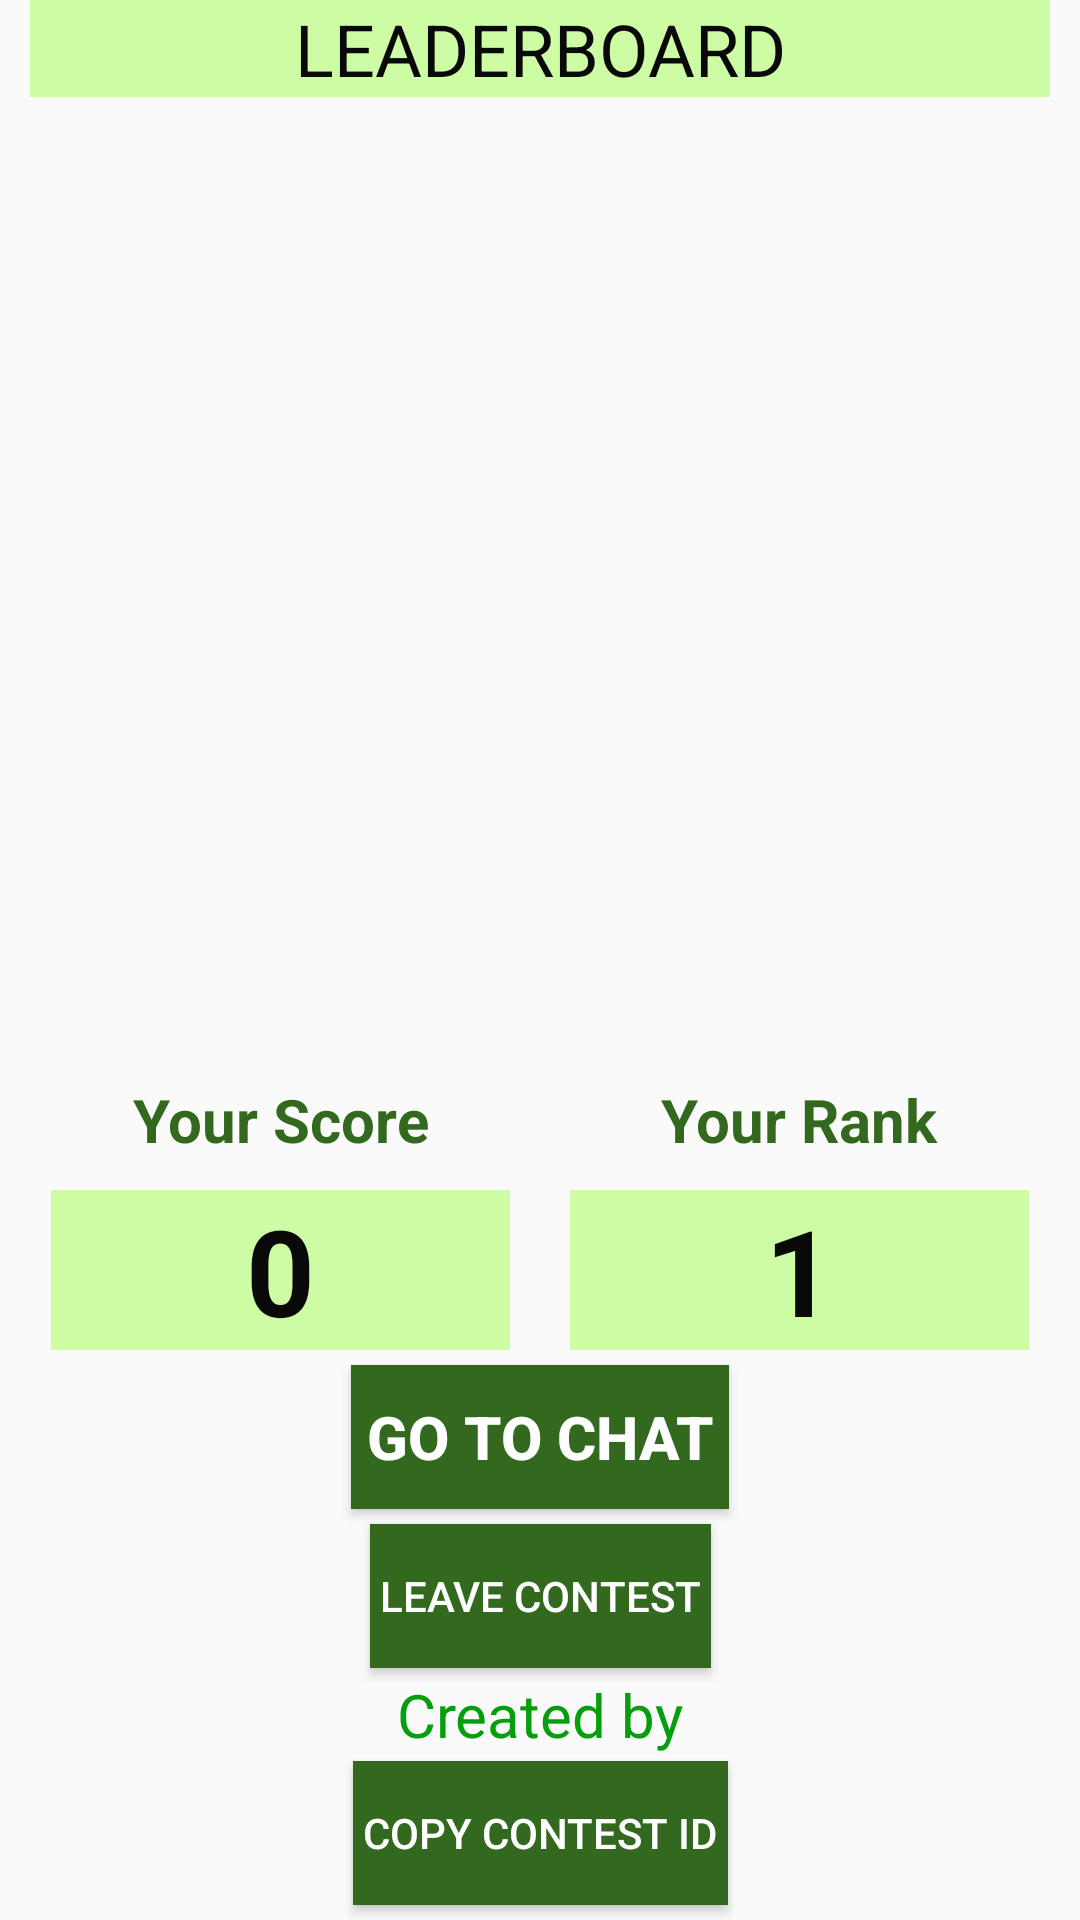

This screen was rendered from an Android layout file. Write that file and the resources it references.
<!-- AndroidManifest.xml: application theme AppTheme -->
<!-- res/layout/activity_ind_contest_room.xml -->
<?xml version="1.0" encoding="utf-8"?>
<androidx.constraintlayout.widget.ConstraintLayout xmlns:android="http://schemas.android.com/apk/res/android"
    xmlns:app="http://schemas.android.com/apk/res-auto"
    xmlns:tools="http://schemas.android.com/tools"
    android:layout_width="match_parent"
    android:layout_height="match_parent"
    tools:context=".IndContestRoom">

    <TextView
        android:id="@+id/tvLeaderboard"
        android:layout_width="match_parent"
        android:layout_height="wrap_content"
        android:layout_marginStart="10dp"
        android:layout_marginEnd="10dp"
        android:background="@color/colorLightGreen"
        android:gravity="center"
        android:text="LEADERBOARD"
        android:textColor="@color/colorDark"
        android:textColorHighlight="@color/colorAccent"
        android:textSize="24sp"
        app:layout_constraintBottom_toTopOf="@+id/list"
        app:layout_constraintEnd_toEndOf="parent"
        app:layout_constraintHorizontal_bias="1.0"
        app:layout_constraintStart_toStartOf="parent"
        app:layout_constraintTop_toTopOf="parent" />

    <androidx.recyclerview.widget.RecyclerView
        android:id="@+id/list"
        android:layout_width="match_parent"
        android:layout_height="0dp"
        android:layout_marginStart="4dp"
        android:layout_marginEnd="4dp"
        app:layout_constraintBottom_toTopOf="@+id/board"
        app:layout_constraintEnd_toEndOf="parent"
        app:layout_constraintStart_toStartOf="parent"
        app:layout_constraintTop_toBottomOf="@+id/tvLeaderboard" />

    <LinearLayout
        android:id="@+id/board"
        android:layout_width="0dp"
        android:layout_height="wrap_content"
        android:layout_marginStart="7dp"
        android:layout_marginEnd="7dp"
        android:orientation="horizontal"
        app:layout_constraintBottom_toTopOf="@+id/btnChat"
        app:layout_constraintEnd_toEndOf="parent"
        app:layout_constraintStart_toStartOf="parent"
        app:layout_constraintTop_toBottomOf="@+id/list">

        <LinearLayout
            android:layout_width="0dp"
            android:layout_height="match_parent"
            android:layout_weight="1"
            android:orientation="vertical">

            <TextView
                android:id="@+id/tvScoreBoard"
                android:layout_width="match_parent"
                android:layout_height="wrap_content"
                android:layout_marginLeft="5dp"
                android:layout_marginRight="5dp"
                android:gravity="center"
                android:text="Your Score"
                android:textColor="@color/colorPrimaryDark"
                android:textSize="20sp"
                android:textStyle="bold" />

            <TextView
                android:id="@+id/tvUserScore"
                android:layout_width="match_parent"
                android:layout_height="wrap_content"
                android:layout_marginLeft="10dp"
                android:layout_marginTop="10dp"
                android:layout_marginRight="10dp"
                android:background="@color/colorLightGreen"
                android:gravity="center"
                android:text="0"
                android:textColor="@color/colorDark"
                android:textColorHighlight="@color/colorLight"
                android:textSize="40sp"
                android:textStyle="bold" />

        </LinearLayout>

        <LinearLayout
            android:layout_width="0dp"
            android:layout_height="match_parent"
            android:layout_weight="1"
            android:orientation="vertical">

            <TextView
                android:id="@+id/tvRankBoard"
                android:layout_width="match_parent"
                android:layout_height="wrap_content"
                android:layout_marginLeft="5dp"
                android:layout_marginRight="5dp"
                android:gravity="center"
                android:text="Your Rank"
                android:textColor="@color/colorPrimaryDark"
                android:textSize="20sp"
                android:textStyle="bold" />

            <TextView
                android:id="@+id/tvUserRank"
                android:layout_width="match_parent"
                android:layout_height="wrap_content"
                android:layout_marginLeft="10dp"
                android:layout_marginTop="10dp"
                android:layout_marginRight="10dp"
                android:background="@color/colorLightGreen"
                android:gravity="center"
                android:text="1"
                android:textColor="@color/colorDark"
                android:textColorHighlight="@color/colorLight"
                android:textSize="40sp"
                android:textStyle="bold" />
        </LinearLayout>
    </LinearLayout>

    <Button
        android:id="@+id/btnChat"
        android:layout_width="wrap_content"
        android:layout_height="wrap_content"
        android:layout_marginTop="5dp"
        android:background="@color/colorPrimaryDark"
        android:text=" Go to Chat "
        android:textColor="@color/colorLight"
        android:textSize="20sp"
        android:textStyle="bold"
        app:layout_constraintBottom_toTopOf="@+id/btnLeave"
        app:layout_constraintEnd_toEndOf="parent"
        app:layout_constraintStart_toStartOf="parent"
        app:layout_constraintTop_toBottomOf="@+id/board" />

    <Button
        android:id="@+id/btnLeave"
        android:layout_width="wrap_content"
        android:layout_height="wrap_content"
        android:layout_below="@+id/btnChat"
        android:layout_marginTop="5dp"
        android:background="@color/colorPrimaryDark"
        android:text=" Leave Contest "
        android:textColor="@color/colorLight"
        app:layout_constraintBottom_toTopOf="@+id/tvCreatedBy"
        app:layout_constraintEnd_toEndOf="parent"
        app:layout_constraintStart_toStartOf="parent"
        app:layout_constraintTop_toBottomOf="@+id/btnChat" />

    <TextView
        android:id="@+id/tvCreatedBy"
        android:layout_width="match_parent"
        android:layout_height="wrap_content"
        android:layout_below="@+id/btnLeave"
        android:layout_marginTop="2dp"
        android:layout_marginBottom="2dp"
        android:gravity="center"
        android:text="Created by"
        android:textColor="@color/colorMediumGreen"
        android:textSize="20sp"
        app:layout_constraintBottom_toTopOf="@+id/btnCopy"
        app:layout_constraintEnd_toEndOf="parent"
        app:layout_constraintStart_toStartOf="parent"
        app:layout_constraintTop_toBottomOf="@+id/btnLeave" />

    <Button
        android:id="@+id/btnCopy"
        android:layout_width="wrap_content"
        android:layout_height="wrap_content"
        android:layout_below="@+id/tvCreatedBy"
        android:layout_gravity="center"
        android:layout_marginBottom="5dp"
        android:background="@color/colorPrimaryDark"
        android:text=" COPY CONTEST ID "
        android:textColor="@color/colorLight"
        app:layout_constraintBottom_toBottomOf="parent"
        app:layout_constraintEnd_toEndOf="parent"
        app:layout_constraintStart_toStartOf="parent"
        app:layout_constraintTop_toBottomOf="@+id/tvCreatedBy" />

</androidx.constraintlayout.widget.ConstraintLayout>
<!-- resources referenced by this layout -->
<resources>
  <color name="colorAccent">#018A79</color>
  <color name="colorDark">#090909</color>
  <color name="colorLight">#ffffff</color>
  <color name="colorLightGreen">#DCC7FD97</color>
  <color name="colorMediumGreen">#079E0E</color>
  <color name="colorPrimaryDark">#33691e</color>
  <style name="AppTheme" parent="Base.Theme.AppCompat.Light.DarkActionBar">
          
          <item name="colorPrimary">@color/colorPrimary</item>
          <item name="colorPrimaryDark">@color/colorPrimaryDark</item>
          <item name="colorAccent">@color/colorAccent</item>
      </style>
  <color name="colorPrimary">#64dd17</color>
</resources>
